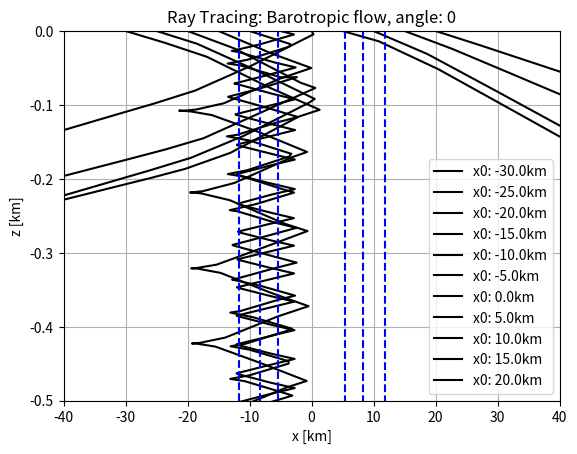

Write the Python code that produced this figure.
import numpy as np
from scipy import integrate
from matplotlib import pyplot as plt

"""
this code runs a simulation for ray tracing, according to the data in Kunze 1985.
fits midlatitude open ocean, southward geostrophic jet.
simulation parameters:
2 option for background flows: barotropic and baroclinic.
angle between wave and flow. 
starting coordinate.
(set the parameters in the 'main' part)
"""


class BarotropicBackFlow(object):
    """
    back flow data
    """

    def __init__(self):
        self.f = 1e-4  # coriolis frequency
        self.N = 0.01

    def f_eff(self, x):
        return self.f + 0.5 * self.dV_dx(x)

    @staticmethod
    def V(x):
        return -0.2 * np.exp(-1e-8 * x ** 2)

    @staticmethod
    def dV_dx(x):
        return 4e-9 * x * np.exp(-1e-8 * x ** 2)

    @staticmethod
    def d2V_dx2(x):
        return (-8e-17 * x ** 2 + 4e-9) * np.exp(-1e-8 * x ** 2)


class BaroclinicBackFlow(object):
    """
    back flow data
    ** neglecting dN/dx (N is not dependant on x)
    """

    def __init__(self):
        self.f = 1e-4  # coriolis frequency

    def f_eff(self, x, z):
        return self.f + 0.5 * self.dV_dx(x, z)

    @staticmethod
    def N(z):
        return 0.01 * np.exp(0.002 * z)

    @staticmethod
    def dN_dz(z):
        return 2e-5 * np.exp(0.002 * z)

    @staticmethod
    def V(x, z):
        return -0.2 * np.exp(-1e-8 * x ** 2) * np.exp(0.005 * z)

    @staticmethod
    def dV_dx(x, z):
        return 4e-9 * x * np.exp(-1e-8 * x ** 2) * np.exp(0.005 * z)

    @staticmethod
    def d2V_dx2(x, z):
        return (-8e-17 * x ** 2 + 4e-9) * np.exp(-1e-8 * x ** 2) * np.exp(0.005 * z)

    @staticmethod
    def dV_dz(x, z):
        return -0.001 * np.exp(-1e-8 * x ** 2) * np.exp(0.005 * z)

    @staticmethod
    def d2V_dz2(x, z):
        return -5e-6 * np.exp(-1e-8 * x ** 2) * np.exp(0.005 * z)

    @staticmethod
    def d2V_dxdz(x, z):
        return 2e-11 * x * np.exp(-1e-8 * x ** 2) * np.exp(0.005 * z)


class Ray(object):
    """
    contains ray attributes.
    """

    def __init__(self, barotropic, theta):

        self.theta = np.deg2rad(theta)
        self.DopplerShift = False
        if barotropic:
            self.BF = BarotropicBackFlow()
            self.Barotropic = True
        else:
            self.BF = BaroclinicBackFlow()
            self.Barotropic = False
            if theta != 0:
                self.DopplerShift = True
                self.ky = 0

    def Cg_x(self, x, z, kx, kz):
        if self.Barotropic:
            return self.BF.N ** 2 * kx / self.BF.f / kz ** 2
        else:
            return self.BF.N(z) ** 2 * kx / self.BF.f / kz ** 2 - self.BF.dV_dz(x, z) / kz

    def Cg_z(self, x, z, kx, kz):
        """
        why is sign(Cg_z)=-sign(kz)??
        """
        if self.Barotropic:
            return -self.BF.N ** 2 * kx ** 2 / self.BF.f / kz ** 3
        else:
            return -self.BF.N(z) ** 2 * kx ** 2 / self.BF.f / kz ** 3 + kx / kz ** 2 * self.BF.dV_dz(x, z)

    def ode_kx(self, x, z, kx, kz):
        if self.Barotropic:
            return -0.5 * self.BF.d2V_dx2(x)
        elif not self.DopplerShift:
            return -0.5 * self.BF.d2V_dx2(x, z) \
                   + kx / kz * self.BF.d2V_dxdz(x, z)
        else:
            return -0.5 * self.BF.d2V_dx2(x, z) \
                   + kx / kz * self.BF.d2V_dxdz(x, z) \
                   - self.ky * self.BF.dV_dx(x, z)

    def ode_kz(self, x, z, kx, kz):
        if self.Barotropic:
            return 0
        elif not self.DopplerShift:
            return -0.5 * self.BF.d2V_dxdz(x, z) \
                   + kx / kz * self.BF.d2V_dz2(x, z) \
                   - kx ** 2 / self.BF.f / kz ** 2 * self.BF.N(z) * self.BF.dN_dz(z)
        else:
            return -0.5 * self.BF.d2V_dxdz(x, z) \
                   + kx / kz * self.BF.d2V_dz2(x, z) \
                   - kx ** 2 / self.BF.f / kz ** 2 * self.BF.N(z) * self.BF.dN_dz(z) \
                   - self.ky * self.BF.dV_dz(x, z)

    def omega(self, x, z, kx, kz):
        # make sure it is constant
        if self.Barotropic:
            self.BF.f_eff(x) + self.BF.N ** 2 * kx ** 2 / 2 / self.BF.f / kz ** 2
        elif not self.DopplerShift:
            self.BF.f_eff(x, z) + self.BF.N(z) ** 2 * kx ** 2 / 2 / self.BF.f / kz ** 2
        else:
            self.BF.f_eff(x, z) + self.BF.N(z) ** 2 * kx ** 2 / 2 / self.BF.f / kz ** 2 \
            + self.ky * self.BF.V(x, z)


class RayTracing(Ray):
    """
    ray tracing simulation using Runge-Kutta 4order algorithm.
    the code writes the output data to a text file.
    """

    def __init__(self, t0=0, t_final=24 * 30 * 12, N_eval=201, barotropic=True, theta=0, file_name='Data.out'):
        Ray.__init__(self, barotropic=barotropic, theta=theta)
        self.file_name = file_name
        self.t0 = t0 * 3600
        self.t_final = t_final * 3600
        self.t_eval = np.linspace(self.t0, self.t_final, N_eval)

    def differential_eq(self, t, var0):
        """
        this equation returns the differential equations for the simulation
        """
        return self.Cg_x(*var0), self.Cg_z(*var0), self.ode_kx(*var0), self.ode_kz(*var0)

    def output_line(self, t, x, z, kx, kz, omega):
        output_line = '{0:6.6f}\t{1:6.6f}\t{2:6.6f}\t{3:6.6f}\t{4:6.6f}\n'.format(t, x, z, kx, kz, omega)
        return output_line

    def open_data_file(self):
        file_output = open(self.file_name, 'w')
        file_output.write('time\tx\tz\tk_x\tk_z\tomega\n')
        return file_output

    def run_simulation(self, x0, z0, Lx0, Lz0, x_lim=[-30e3, 34e3], z_lim=-0.5e3):
        """
        uses integrate.solve_ivp, with method='RK45' to solve the differential equations.
        """
        kx0 = 2 * np.pi / Lx0 * np.cos(self.theta)
        self.ky = 2 * np.pi / Lx0 * np.sin(self.theta)
        kz0 = 2 * np.pi / Lz0

        # defining space limits for the RK45 algorithm
        def z_wall(t, y): return y[1] - z_lim
        z_wall.terminal = True
        def x_wall1(t, y): return y[0] - x_lim[0]
        x_wall1.terminal = True
        def x_wall2(t, y): return y[0] - x_lim[1]
        x_wall2.terminal = True

        # RK45 algorithm
        sol = integrate.solve_ivp(fun=self.differential_eq, t_span=(self.t0, self.t_final), y0=(x0, z0, kx0, kz0),
                                  method='RK45', t_eval=self.t_eval, events=[x_wall1, x_wall2, z_wall])

        # write to output file
        file_output = self.open_data_file()
        for i in range(len(sol.t)):
            x, z, kx, kz = sol.y[:, i]
            file_output.write(self.output_line(sol.t[i], x, z, kx, kz, self.omega(x, z, kx, kz)))
        file_output.close()


def get_data_from_file(file_name):
    with open(file_name, 'r') as f:
        next(iter(f))
        x = []
        z = []
        for line in f:
            line = line.split()
            x.append(float(line[1]) / 1000)
            z.append(float(line[2]) / 1000)

    return x, z


if __name__ == "__main__":

    # simulation parameters
    barotropic = True  # background flow
    theta = 0  # degrees
    coordinates = [(x * 1e3, 0) for x in np.linspace(-30, 20, 11)]  # [(x0, z0),]

    # simulation
    ray_system = RayTracing(barotropic=barotropic, theta=theta)
    legend = []
    for x0, z0 in coordinates: # loop over multiple rays
        ray_system.run_simulation(x0, z0, 40e3, 1e2, x_lim=[-50e3, 60e3], z_lim=-0.6e3)
        plt.plot(*get_data_from_file('Data.out'), 'k')
        legend.append('x0: {}km'.format(x0 / 1000))

    # plot background flow
    x = np.linspace(-20, 20, 50)
    z = np.linspace(-0.5, 0, 50)
    X, Z = np.meshgrid(x, z)
    if barotropic:
        V = ray_system.BF.V(X * 1000)
    else:
        V = ray_system.BF.V(X * 1000, Z * 1000)
    plt.contour(X, Z, V, 3, colors='b')

    plt.title('Ray Tracing: ' + ['Barotropic' if barotropic else 'Baroclinic'][0] + ' flow, angle: ' + str(theta))
    plt.ylabel('z [km]')
    plt.xlabel('x [km]')
    plt.legend(legend)
    plt.ylim((-0.5, 0))
    plt.xlim((-40, 40))
    plt.grid()
    plt.show()

    """
    problems:
    alot denser in the z axis.
    baroclinic, theta=180, x=0, ray is not trapped.
    baroclinic, theta=0, only 3 (instead of 4) rays are trapped..
    baroclinic, theta=60, x=-25 is trapped, x=15 is not.
    baroclinic, theta=210, x=-15.
    """
